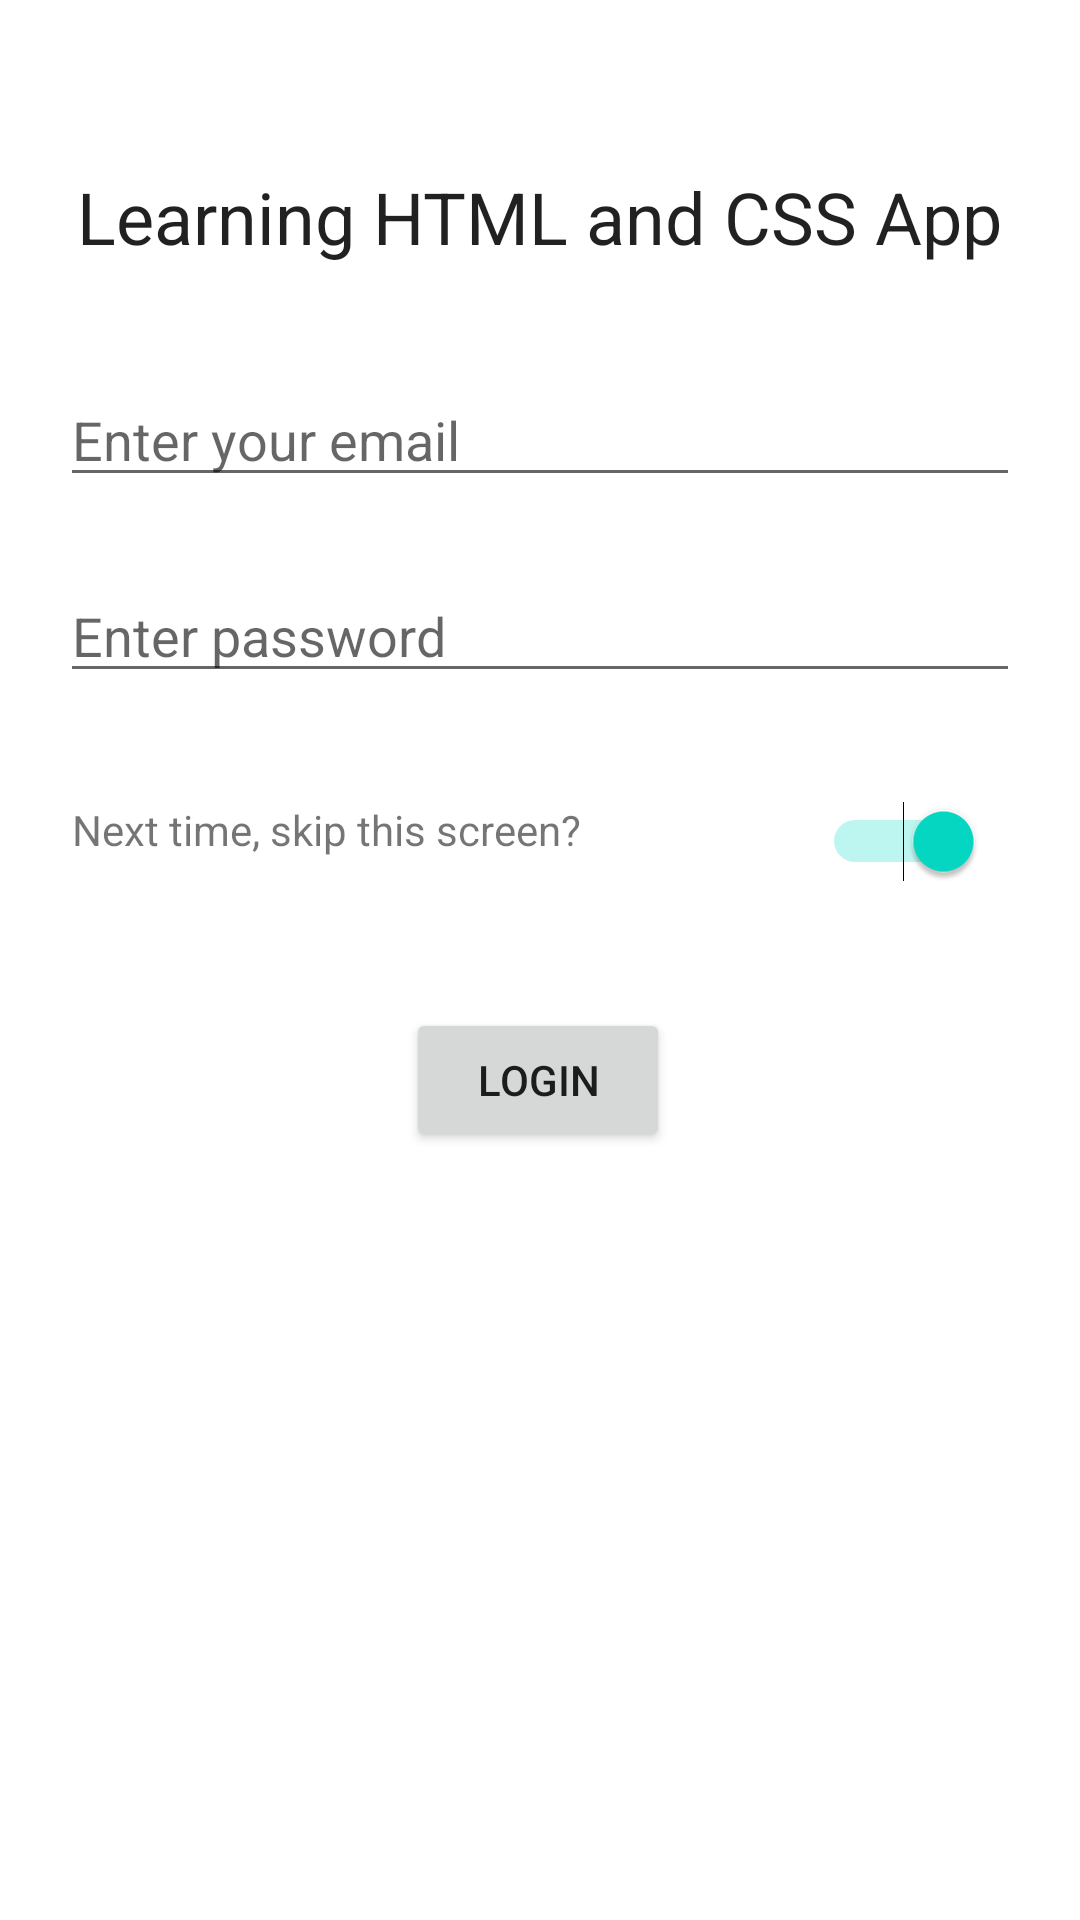

Produce the Android XML layout that renders to this screen, including the resource entries it uses.
<!-- AndroidManifest.xml: application theme Theme.Group12Android -->
<!-- res/layout/activity_main.xml -->
<?xml version="1.0" encoding="utf-8"?>
<androidx.constraintlayout.widget.ConstraintLayout xmlns:android="http://schemas.android.com/apk/res/android"
    xmlns:app="http://schemas.android.com/apk/res-auto"
    xmlns:tools="http://schemas.android.com/tools"
    android:layout_width="match_parent"
    android:layout_height="match_parent"
    tools:context=".MainActivity"
    tools:layout_editor_absoluteX="15dp"
    tools:layout_editor_absoluteY="179dp">

    <TextView
        android:id="@+id/tvTitle"
        android:layout_width="wrap_content"
        android:layout_height="wrap_content"
        android:layout_marginTop="56dp"
        android:text="Learning HTML and CSS App"
        android:textAppearance="@style/TextAppearance.AppCompat.Body1"
        android:textSize="24sp"
        app:layout_constraintEnd_toEndOf="parent"
        app:layout_constraintHorizontal_bias="0.498"
        app:layout_constraintStart_toStartOf="parent"
        app:layout_constraintTop_toTopOf="parent" />

    <Button
        android:id="@+id/btnLogin"
        android:layout_width="wrap_content"
        android:layout_height="wrap_content"
        android:layout_marginTop="50dp"
        android:text="Login"
        app:layout_constraintBottom_toBottomOf="parent"
        app:layout_constraintEnd_toEndOf="parent"
        app:layout_constraintHorizontal_bias="0.498"
        app:layout_constraintStart_toStartOf="parent"
        app:layout_constraintTop_toBottomOf="@+id/tvRememberMe"
        app:layout_constraintVertical_bias="0.0" />

    <EditText
        android:id="@+id/etEmail"
        android:layout_width="match_parent"
        android:layout_height="wrap_content"
        android:layout_marginTop="36dp"
        android:inputType="textEmailAddress"
        android:hint="Enter your email"
        android:layout_marginLeft="20dp"
        android:layout_marginRight="20dp"
        app:layout_constraintEnd_toEndOf="parent"
        app:layout_constraintStart_toStartOf="parent"
        app:layout_constraintTop_toBottomOf="@+id/tvTitle" />

    <EditText
        android:id="@+id/etPassword"
        android:layout_width="match_parent"
        android:layout_height="wrap_content"
        android:layout_marginLeft="20dp"
        android:layout_marginRight="20dp"
        android:layout_marginTop="24dp"
        android:hint="Enter password"
        android:inputType="textPassword"
        app:layout_constraintEnd_toEndOf="parent"
        app:layout_constraintStart_toStartOf="parent"
        app:layout_constraintTop_toBottomOf="@+id/etEmail" />

    <TextView
        android:id="@+id/tvRememberMe"
        android:layout_width="match_parent"
        android:layout_height="wrap_content"
        android:layout_marginStart="24dp"
        android:layout_marginTop="36dp"
        android:layout_marginEnd="100dp"
        android:text="Next time, skip this screen?"
        app:layout_constraintEnd_toStartOf="@+id/switchRememberMe"
        app:layout_constraintHorizontal_bias="0.0"
        app:layout_constraintStart_toStartOf="parent"
        app:layout_constraintTop_toBottomOf="@+id/etPassword" />

    <Switch
        android:id="@+id/switchRememberMe"
        android:layout_width="match_parent"
        android:layout_height="wrap_content"
        android:layout_marginTop="36dp"
        android:layout_marginEnd="32dp"
        app:layout_constraintEnd_toEndOf="parent"
        app:layout_constraintTop_toBottomOf="@+id/etPassword"
        android:checked="true"/>

</androidx.constraintlayout.widget.ConstraintLayout>
<!-- resources referenced by this layout -->
<resources>
  <style name="Theme.Group12Android" parent="Theme.MaterialComponents.DayNight.DarkActionBar">
          
          <item name="colorPrimary">@color/purple_500</item>
          <item name="colorPrimaryVariant">@color/purple_700</item>
          <item name="colorOnPrimary">@color/white</item>
          
          <item name="colorSecondary">@color/teal_200</item>
          <item name="colorSecondaryVariant">@color/teal_700</item>
          <item name="colorOnSecondary">@color/black</item>
          
          <item name="android:statusBarColor" tools:targetApi="l">?attr/colorPrimaryVariant</item>
          
      </style>
  <!-- not gathered from this repository: default colours our renderer supplied (Android Studio template values) -->
  <color name="purple_500">#FF6200EE</color>
  <color name="purple_700">#FF3700B3</color>
  <color name="teal_200">#FF03DAC5</color>
  <color name="teal_700">#FF018786</color>
  <color name="black">#FF000000</color>
  <color name="white">#FFFFFFFF</color>
</resources>
